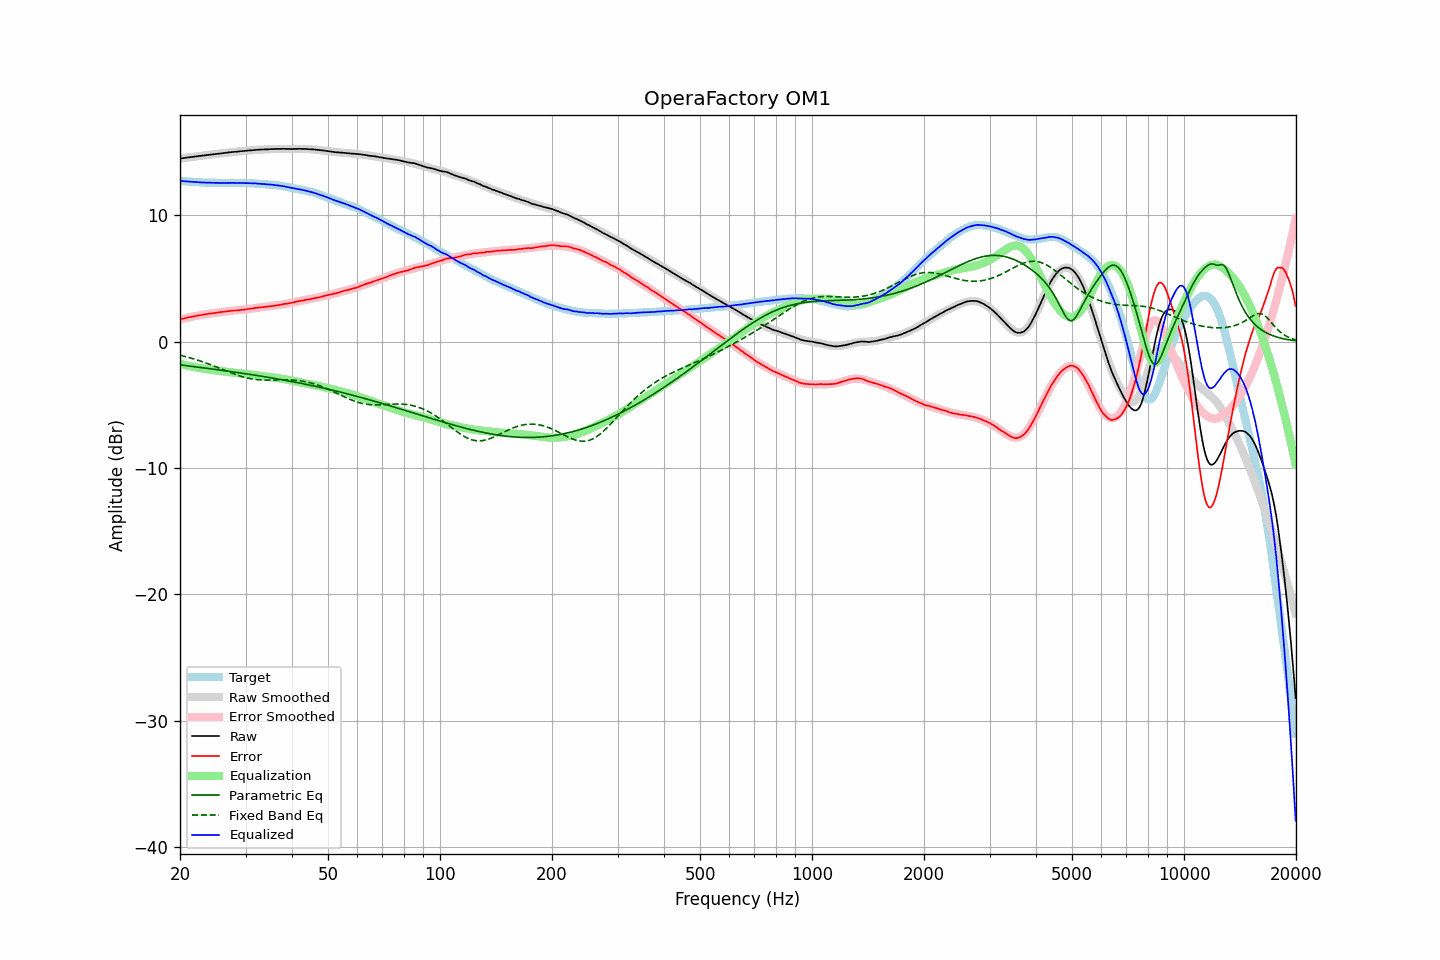

Values plotted in this chart, from the file beside it:
frequency, raw, error, smoothed, error_smoothed, equalization, parametric_eq, fixed_band_eq, equalized_raw, equalized_smoothed, target
20.00, 14.49, 1.76, 14.49, 1.76, -1.76, -1.84, -1.08, 12.73, 12.73, 12.73
20.20, 14.51, 1.79, 14.51, 1.79, -1.79, -1.86, -1.11, 12.72, 12.72, 12.72
20.40, 14.52, 1.82, 14.53, 1.82, -1.82, -1.87, -1.14, 12.70, 12.71, 12.71
20.61, 14.54, 1.85, 14.55, 1.85, -1.85, -1.89, -1.17, 12.69, 12.69, 12.70
20.81, 14.56, 1.89, 14.56, 1.88, -1.88, -1.90, -1.21, 12.69, 12.68, 12.68
21.02, 14.57, 1.91, 14.58, 1.91, -1.91, -1.92, -1.24, 12.67, 12.67, 12.67
21.23, 14.59, 1.94, 14.60, 1.93, -1.93, -1.94, -1.28, 12.66, 12.66, 12.66
21.44, 14.61, 1.95, 14.61, 1.96, -1.96, -1.95, -1.31, 12.66, 12.65, 12.66
21.66, 14.62, 1.98, 14.63, 1.99, -1.99, -1.97, -1.35, 12.64, 12.64, 12.64
21.87, 14.64, 2.00, 14.64, 2.01, -2.01, -1.98, -1.39, 12.63, 12.63, 12.64
22.09, 14.66, 2.04, 14.66, 2.03, -2.03, -2.00, -1.43, 12.63, 12.63, 12.62
22.31, 14.67, 2.05, 14.68, 2.06, -2.06, -2.02, -1.47, 12.62, 12.62, 12.62
22.54, 14.69, 2.08, 14.69, 2.08, -2.08, -2.03, -1.51, 12.61, 12.61, 12.61
22.76, 14.70, 2.10, 14.71, 2.10, -2.10, -2.05, -1.55, 12.60, 12.61, 12.61
22.99, 14.72, 2.13, 14.72, 2.12, -2.12, -2.07, -1.59, 12.60, 12.60, 12.60
23.22, 14.74, 2.16, 14.74, 2.15, -2.15, -2.08, -1.64, 12.60, 12.60, 12.59
23.45, 14.75, 2.16, 14.76, 2.17, -2.17, -2.10, -1.68, 12.59, 12.59, 12.59
23.69, 14.77, 2.19, 14.77, 2.19, -2.19, -2.12, -1.73, 12.59, 12.58, 12.58
23.92, 14.78, 2.21, 14.79, 2.21, -2.21, -2.13, -1.78, 12.58, 12.58, 12.57
24.16, 14.80, 2.22, 14.80, 2.22, -2.22, -2.15, -1.83, 12.58, 12.58, 12.58
24.40, 14.81, 2.24, 14.82, 2.24, -2.24, -2.17, -1.87, 12.57, 12.57, 12.58
24.65, 14.83, 2.26, 14.83, 2.26, -2.26, -2.19, -1.92, 12.57, 12.57, 12.58
24.89, 14.84, 2.27, 14.85, 2.28, -2.28, -2.20, -1.97, 12.57, 12.57, 12.58
25.14, 14.86, 2.30, 14.86, 2.30, -2.30, -2.22, -2.02, 12.57, 12.57, 12.56
25.39, 14.88, 2.31, 14.88, 2.31, -2.31, -2.24, -2.08, 12.56, 12.57, 12.56
25.65, 14.89, 2.33, 14.90, 2.33, -2.33, -2.25, -2.13, 12.56, 12.56, 12.56
25.91, 14.90, 2.35, 14.91, 2.35, -2.35, -2.27, -2.18, 12.56, 12.56, 12.56
26.16, 14.92, 2.36, 14.93, 2.36, -2.36, -2.29, -2.23, 12.56, 12.56, 12.57
26.43, 14.94, 2.38, 14.94, 2.38, -2.38, -2.31, -2.28, 12.57, 12.56, 12.56
26.69, 14.95, 2.39, 14.96, 2.39, -2.39, -2.32, -2.33, 12.56, 12.56, 12.56
26.96, 14.97, 2.41, 14.97, 2.41, -2.41, -2.34, -2.38, 12.57, 12.56, 12.56
27.23, 14.98, 2.43, 14.98, 2.42, -2.42, -2.36, -2.43, 12.56, 12.56, 12.56
27.50, 15.00, 2.45, 15.00, 2.43, -2.43, -2.38, -2.48, 12.57, 12.56, 12.56
27.77, 15.01, 2.45, 15.01, 2.45, -2.45, -2.40, -2.53, 12.57, 12.56, 12.56
28.05, 15.02, 2.46, 15.02, 2.46, -2.46, -2.42, -2.58, 12.56, 12.56, 12.56
28.33, 15.03, 2.47, 15.04, 2.47, -2.47, -2.43, -2.62, 12.56, 12.56, 12.57
28.62, 15.04, 2.48, 15.05, 2.48, -2.48, -2.45, -2.67, 12.56, 12.57, 12.56
28.90, 15.06, 2.49, 15.06, 2.50, -2.50, -2.47, -2.71, 12.57, 12.56, 12.57
29.19, 15.07, 2.51, 15.07, 2.51, -2.51, -2.49, -2.75, 12.56, 12.56, 12.57
29.48, 15.08, 2.52, 15.09, 2.53, -2.53, -2.51, -2.79, 12.56, 12.56, 12.57
29.78, 15.09, 2.53, 15.10, 2.54, -2.54, -2.53, -2.82, 12.55, 12.56, 12.56
30.08, 15.10, 2.55, 15.11, 2.56, -2.56, -2.55, -2.86, 12.55, 12.55, 12.56
30.38, 15.12, 2.58, 15.12, 2.57, -2.57, -2.57, -2.89, 12.55, 12.55, 12.54
30.68, 15.13, 2.59, 15.13, 2.59, -2.59, -2.59, -2.91, 12.55, 12.54, 12.54
30.99, 15.14, 2.61, 15.15, 2.61, -2.61, -2.61, -2.94, 12.54, 12.54, 12.54
31.30, 15.15, 2.62, 15.16, 2.62, -2.62, -2.62, -2.96, 12.53, 12.53, 12.53
31.61, 15.16, 2.64, 15.17, 2.64, -2.64, -2.64, -2.98, 12.52, 12.52, 12.53
31.93, 15.18, 2.68, 15.17, 2.66, -2.66, -2.66, -3.00, 12.53, 12.52, 12.50
32.24, 15.18, 2.68, 15.18, 2.68, -2.68, -2.68, -3.01, 12.51, 12.51, 12.51
32.57, 15.19, 2.70, 15.19, 2.69, -2.69, -2.71, -3.02, 12.50, 12.50, 12.50
32.89, 15.20, 2.71, 15.20, 2.71, -2.71, -2.73, -3.03, 12.50, 12.49, 12.49
33.22, 15.20, 2.72, 15.21, 2.72, -2.72, -2.75, -3.04, 12.48, 12.48, 12.49
33.55, 15.21, 2.73, 15.21, 2.74, -2.74, -2.77, -3.04, 12.48, 12.48, 12.48
33.89, 15.21, 2.75, 15.22, 2.75, -2.75, -2.79, -3.05, 12.46, 12.47, 12.46
34.23, 15.21, 2.77, 15.22, 2.77, -2.77, -2.81, -3.05, 12.45, 12.46, 12.45
34.57, 15.22, 2.78, 15.23, 2.78, -2.78, -2.83, -3.05, 12.44, 12.45, 12.44
34.92, 15.23, 2.81, 15.24, 2.80, -2.80, -2.85, -3.05, 12.43, 12.44, 12.43
35.27, 15.24, 2.80, 15.24, 2.82, -2.82, -2.87, -3.04, 12.43, 12.42, 12.44
35.62, 15.24, 2.83, 15.24, 2.83, -2.83, -2.90, -3.04, 12.41, 12.41, 12.41
35.97, 15.25, 2.85, 15.25, 2.85, -2.85, -2.92, -3.04, 12.40, 12.40, 12.41
... 635 more rows
